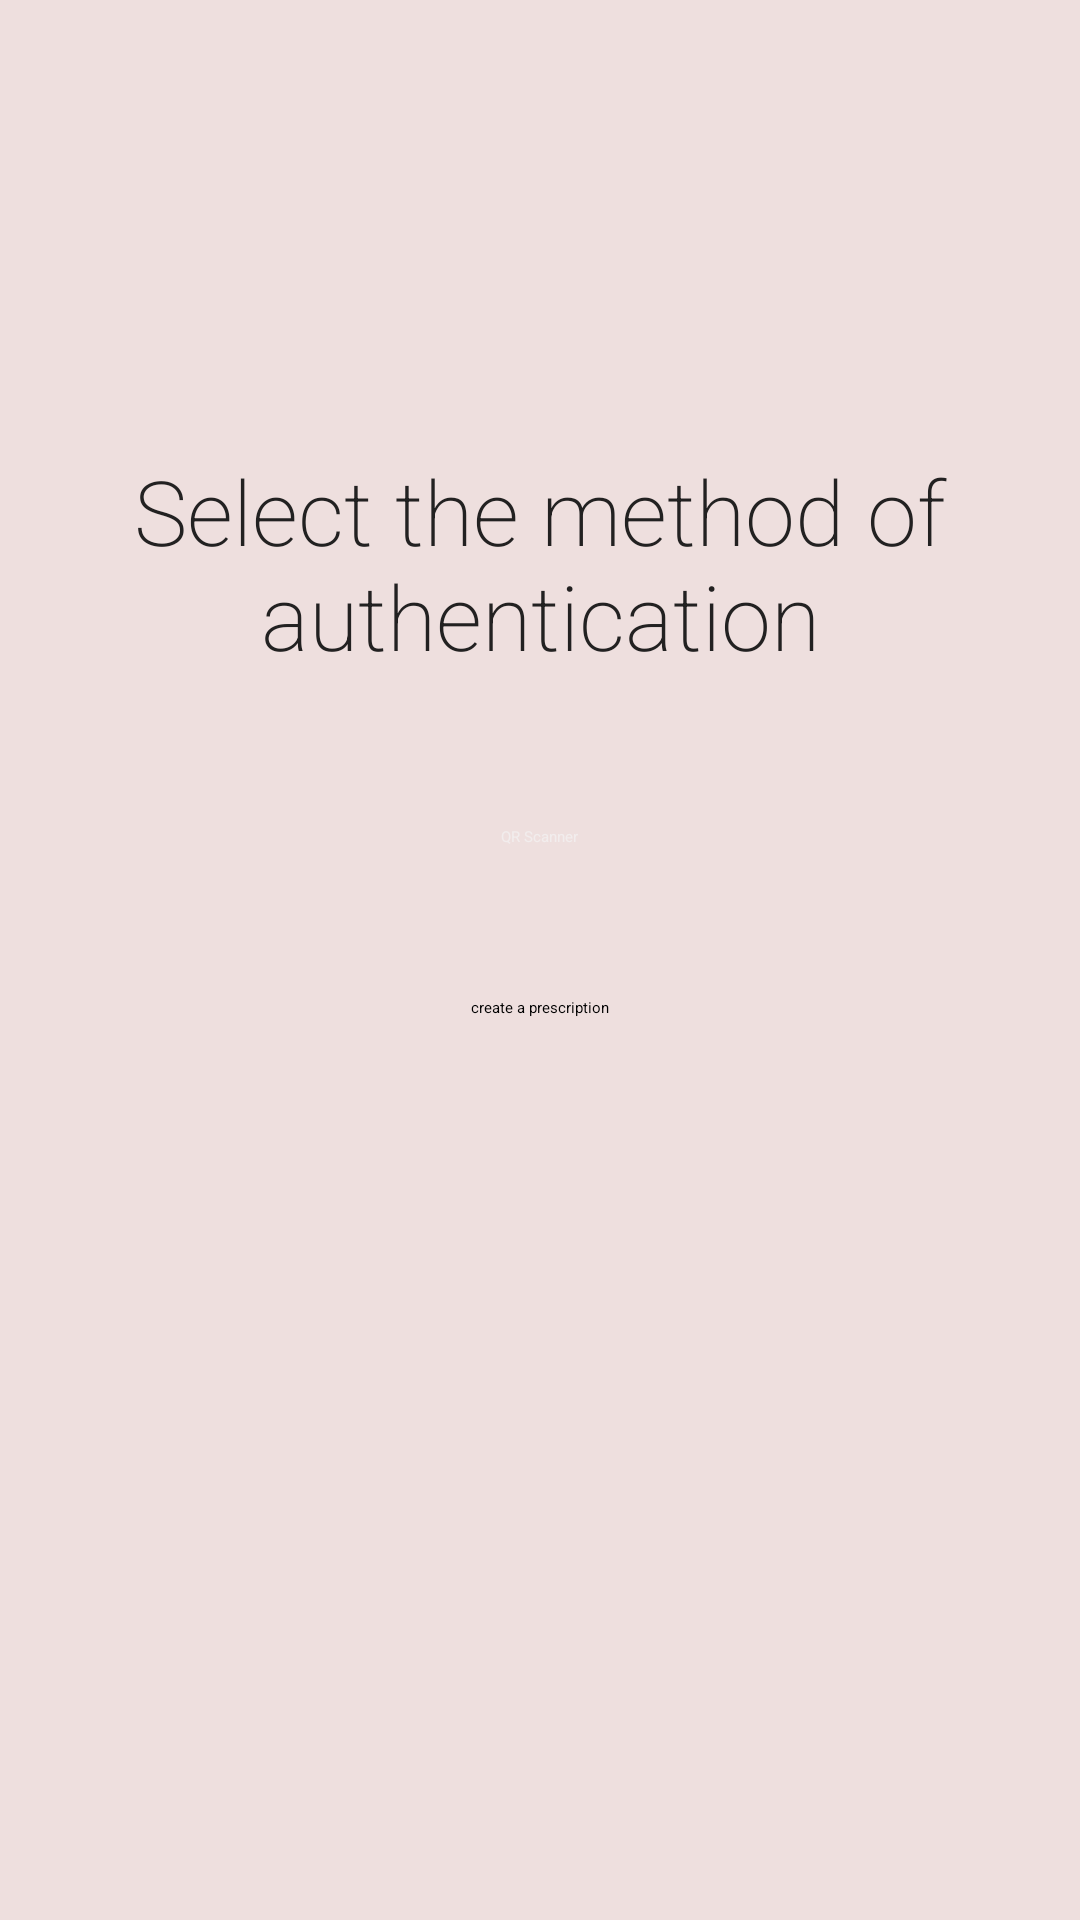

Android layout source for this screen:
<!-- AndroidManifest.xml: application theme Theme.Emergon -->
<!-- res/layout/activity_hlogin.xml -->
<?xml version="1.0" encoding="utf-8"?>
<RelativeLayout xmlns:android="http://schemas.android.com/apk/res/android"
    xmlns:tools="http://schemas.android.com/tools"
    android:layout_width="match_parent"
    android:layout_height="match_parent"
    android:background="#EEDFDE"
    tools:context=".hlogin">

    <TextView
        android:id="@+id/Hlogin"
        android:layout_width="match_parent"
        android:layout_height="wrap_content"
        android:layout_marginTop="150dp"
        android:textStyle="bold"
        android:text="Select the method of authentication"
        android:textAlignment="center"
        android:textColor="@color/black"
        android:textFontWeight="@integer/material_motion_duration_medium_2"
        android:textSize="30sp"
        tools:targetApi="p" />

    <Button
        android:id="@+id/Scanner_btn"
        android:layout_width="249dp"
        android:layout_height="wrap_content"
        android:layout_below="@id/Hlogin"
        android:layout_centerHorizontal="true"
        android:layout_marginTop="50dp"
        android:width="200dp"
        android:backgroundTint="@color/black"
        android:text="QR Scanner"
        android:textAlignment="center"
        android:textColor="@color/awhite" />

    <Button
        android:id="@+id/Adhhar_btn"
        android:layout_width="265dp"
        android:layout_height="wrap_content"
        android:layout_below="@id/Scanner_btn"
        android:layout_centerHorizontal="true"
        android:layout_marginTop="50dp"
        android:width="200dp"
        android:background="@drawable/button_style_new"
        android:backgroundTint="@color/awhite"
        android:text="create a prescription"
        android:textAlignment="center"
        android:textColor="@android:color/black" />
</RelativeLayout>
<!-- resources referenced by this layout -->
<resources>
  <color name="awhite">#f2eded</color>
  <color name="black">#222121</color>
</resources>
